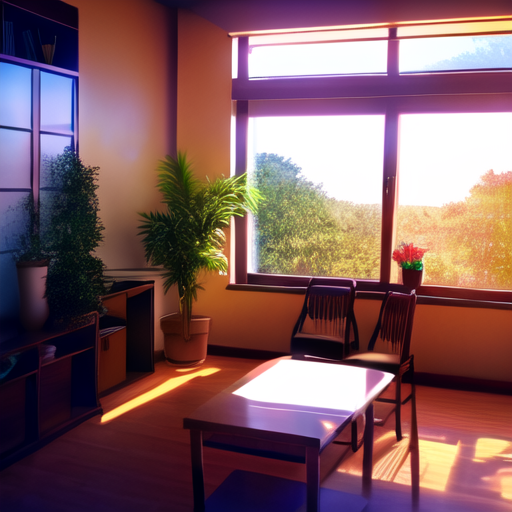
Generation parameters embedded in this image by AUTOMATIC1111 Stable Diffusion web UI or a fork of it (Forge, ...) (PNG 'parameters' text chunk):
<lora:lora_scenery:1>, [B], flower, indoors, tree, cup, book, window, chair, table, sunlight, plant, sunset, shelf, vase, flower pot
Negative prompt: lowres, text, error, cropped, worst quality, low quality, jpeg artifacts, ugly, duplicate, morbid, mutilated, out of frame, extra fingers, mutated hands, poorly drawn hands, poorly drawn face, mutation, deformed, blurry, dehydrated, bad anatomy, bad proportions, extra limbs, cloned face, disfigured, gross proportions, malformed limbs, missing arms, missing legs, extra arms, extra legs, fused fingers, too many fingers, long neck, username, watermark, signature, 
Steps: 20, Sampler: DPM++ 2M Karras, CFG scale: 7, Seed: 946085159, Size: 512x512, Model hash: 7f96a1a9ca, Model: AnythingXL_v50, Lora hashes: "lora_scenery: 73f7b3ba8f45", Version: v1.8.0